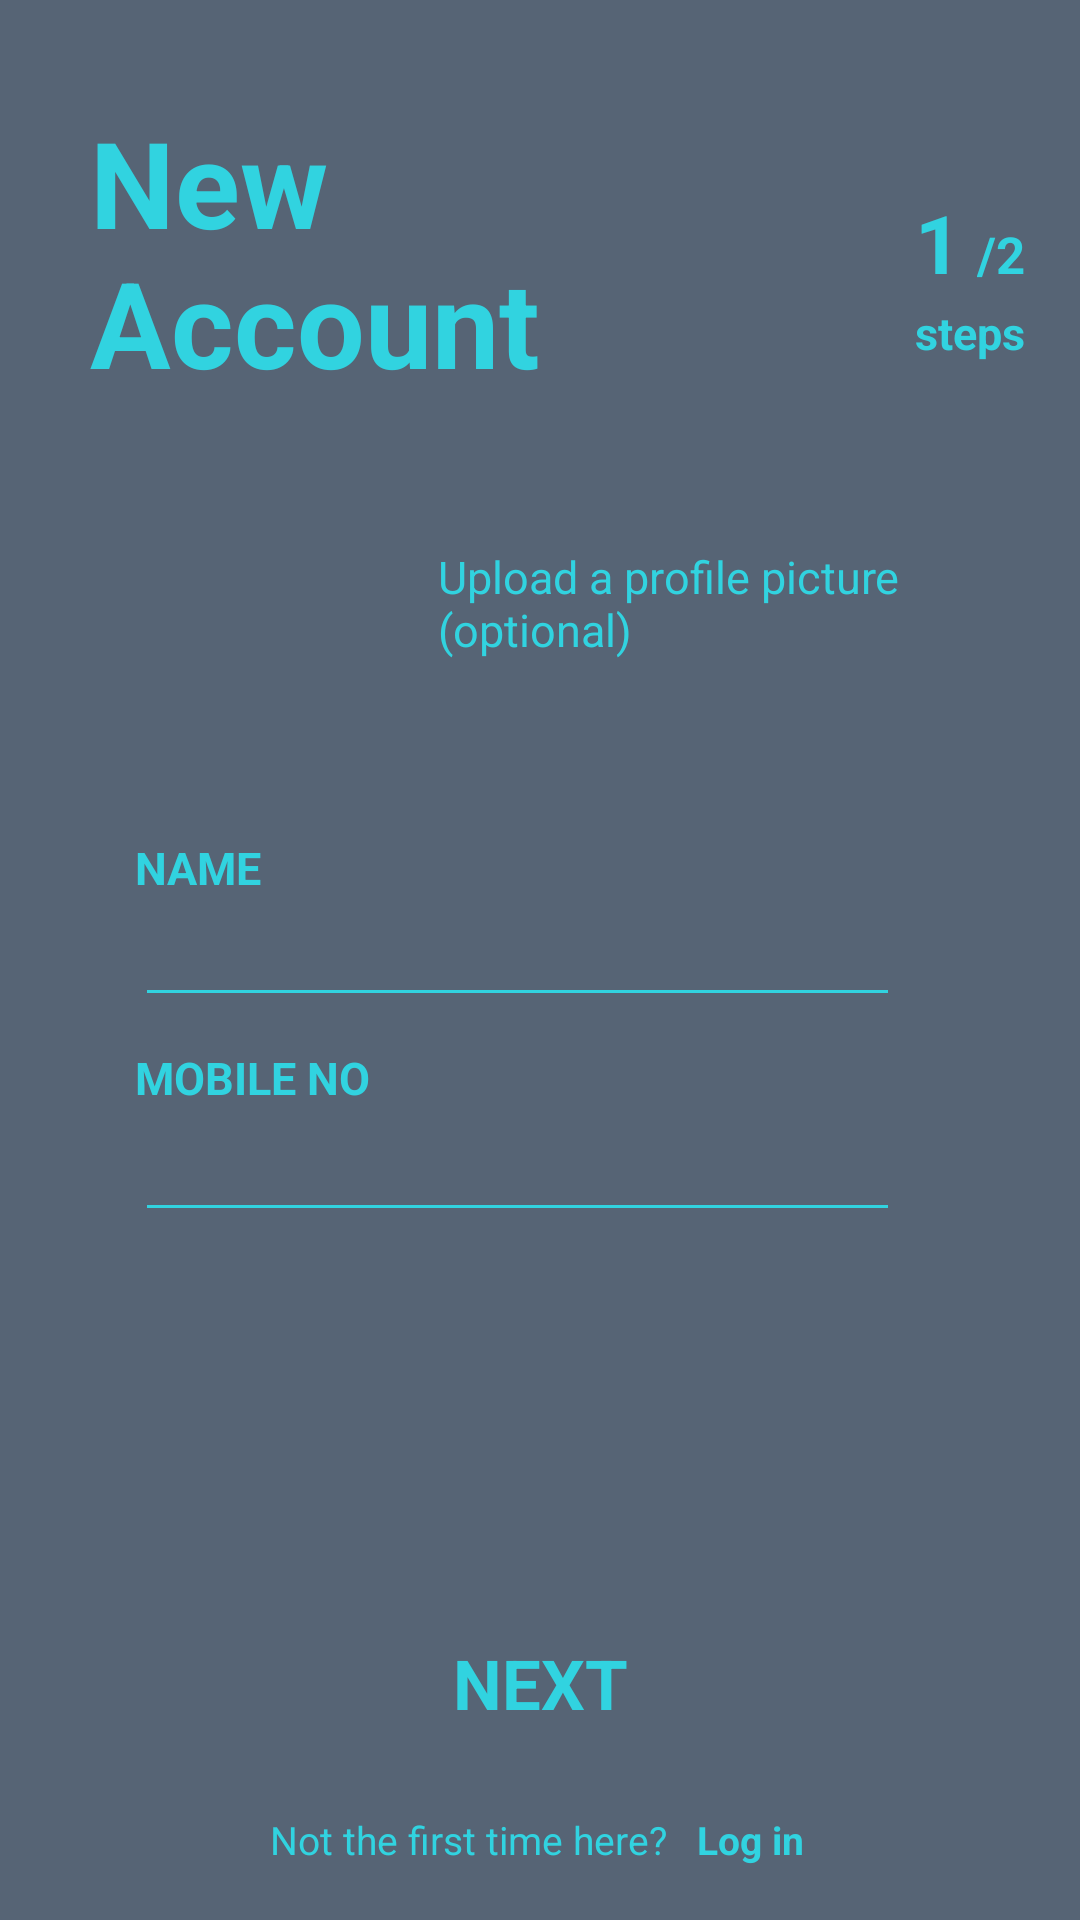

Reconstruct the res/layout file that produces this screen, plus the resources it refers to.
<!-- AndroidManifest.xml: application theme AppTheme -->
<!-- res/layout/activity_signup_form_one.xml -->
<?xml version="1.0" encoding="utf-8"?>
<RelativeLayout xmlns:android="http://schemas.android.com/apk/res/android"
    xmlns:app="http://schemas.android.com/apk/res-auto"
    xmlns:tools="http://schemas.android.com/tools"
    android:layout_width="match_parent"
    android:layout_height="match_parent"
    android:background="@color/colorGrey"
    tools:context="com.example.awsaf.example.Activity.Signup_form_one">

    <Button
        android:id="@+id/button_signup_next"
        android:layout_width="250dp"
        android:layout_height="50dp"
        android:layout_alignParentBottom="true"
        android:layout_centerHorizontal="true"
        android:layout_marginBottom="54dp"
        android:background="@drawable/signup_button_background"
        android:fontFamily="sans-serif"
        android:text="@string/next"
        android:textColor="@color/colorIndigo"
        android:textSize="23sp"
        android:textStyle="bold" />

    <TextView
        android:id="@+id/textView2"
        android:layout_width="wrap_content"
        android:layout_height="wrap_content"
        android:layout_alignParentBottom="true"
        android:layout_alignStart="@+id/button_signup_next"
        android:layout_marginBottom="18dp"
        android:layout_marginStart="35dp"
        android:textColor="@color/colorIndigo"
        android:textSize="13sp"
        android:text="@string/not_the_first_time_here" />

    <TextView
        android:id="@+id/textView_signupform_login_button"
        android:layout_width="wrap_content"
        android:layout_height="wrap_content"
        android:layout_alignParentBottom="true"
        android:layout_marginStart="10dp"
        android:layout_marginBottom="18dp"
        android:textColor="@color/colorIndigo"
        android:textSize="13sp"
        android:textStyle="bold"
        android:layout_toEndOf="@+id/textView2"
        android:text="@string/log_in" />

    <TextView
        android:id="@+id/textView4"
        android:layout_width="wrap_content"
        android:layout_height="wrap_content"
        android:layout_alignParentStart="true"
        android:layout_alignParentTop="true"
        android:layout_marginStart="30dp"
        android:layout_marginTop="34dp"
        android:text="@string/new_naccount"
        android:textColor="@color/colorIndigo"
        android:textSize="40sp"
        android:textStyle="bold" />

    <TextView
        android:id="@+id/textView21"
        android:layout_width="wrap_content"
        android:layout_height="wrap_content"
        android:layout_alignBaseline="@+id/textView27"
        android:layout_alignBottom="@+id/textView27"
        android:layout_alignStart="@+id/textView26"
        android:text="@string/_1"
        android:textColor="@color/colorIndigo"
        android:textSize="27sp"
        android:textStyle="bold" />

    <TextView
        android:id="@+id/textView27"
        android:layout_width="wrap_content"
        android:layout_height="wrap_content"
        android:layout_alignBottom="@+id/textView26"
        android:layout_alignEnd="@+id/textView26"
        android:layout_marginBottom="25dp"
        android:text="@string/_2"
        android:textColor="@color/colorIndigo"
        android:textSize="17sp"
        android:textStyle="bold" />

    <TextView
        android:id="@+id/textView26"
        android:layout_width="wrap_content"
        android:layout_height="wrap_content"
        android:layout_alignBottom="@+id/textView4"
        android:layout_marginBottom="13dp"
        android:layout_toEndOf="@+id/button_signup_next"
        android:layout_marginEnd="10dp"
        android:text="@string/steps"
        android:textColor="@color/colorIndigo"
        android:textSize="15sp"
        android:textStyle="bold" />

    <Button
        android:id="@+id/upload_pic_button"
        android:layout_width="80dp"
        android:layout_height="80dp"
        android:layout_alignStart="@+id/textView4"
        android:layout_below="@+id/textView4"
        android:background="@drawable/upload_image_button"
        android:drawableStart="@drawable/ic_add_a_photo"
        android:padding="23dp"
        android:layout_marginTop="30dp" />

    <TextView
        android:id="@+id/textView8"
        android:layout_width="wrap_content"
        android:layout_height="wrap_content"
        android:layout_alignEnd="@+id/signupName"
        android:layout_alignTop="@+id/upload_pic_button"
        android:layout_marginTop="18dp"
        android:text="@string/upload_a_profile_picture_optional"
        android:textColor="@color/colorIndigo"
        android:textSize="15sp" />

    <TextView
        android:id="@+id/textView9"
        android:layout_alignStart="@+id/upload_pic_button"
        android:layout_below="@+id/upload_pic_button"
        android:layout_marginTop="35dp"
        android:layout_marginStart="15dp"
        android:layout_width="wrap_content"
        android:layout_height="wrap_content"
        android:textColor="@color/colorIndigo"
        android:textSize="15sp"
        android:textStyle="bold"
        android:text="@string/name" />

    <android.support.v7.widget.AppCompatEditText
        android:id="@+id/signupName"
        android:layout_width="255dp"
        android:layout_height="wrap_content"
        app:backgroundTint="@color/colorIndigo"
        android:layout_alignStart="@+id/textView9"
        android:layout_below="@+id/textView9"
        android:ems="10"
        android:textSize="17sp"
        android:textColor="@color/colorWhite"
        android:inputType="text" />

    <TextView
        android:id="@+id/textView11"
        android:layout_width="wrap_content"
        android:layout_height="wrap_content"
        android:layout_alignStart="@+id/signupName"
        android:layout_below="@+id/signupName"
        android:textColor="@color/colorIndigo"
        android:layout_marginTop="10dp"
        android:textSize="15sp"
        android:textStyle="bold"
        android:text="@string/phone"  />

    <android.support.v7.widget.AppCompatEditText
        android:id="@+id/signupMobile"
        android:layout_width="255dp"
        android:textColor="@color/colorWhite"
        android:layout_height="wrap_content"
        android:layout_alignStart="@+id/textView11"
        android:layout_below="@+id/textView11"
        app:backgroundTint="@color/colorIndigo"
        android:ems="10"
        android:inputType="phone" />


</RelativeLayout>
<!-- resources referenced by this layout -->
<resources>
  <color name="colorGrey">#566475</color>
  <color name="colorIndigo">#31D3E0</color>
  <color name="colorWhite">#ffffff</color>
  <string name="_1">1</string>
  <string name="_2">/2</string>
  <string name="log_in">Log in</string>
  <string name="name">NAME</string>
  <string name="new_naccount">New\nAccount</string>
  <string name="next">Next</string>
  <string name="not_the_first_time_here">Not the first time here?</string>
  <string name="phone">MOBILE NO</string>
  <string name="steps">steps</string>
  <string name="upload_a_profile_picture_optional">Upload a profile picture\n(optional)</string>
  <style name="AppTheme" parent="Theme.AppCompat.Light.DarkActionBar">
          
          <item name="colorPrimary">@color/colorPrimary</item>
          <item name="colorPrimaryDark">@color/colorPrimaryDark</item>
          <item name="colorAccent">@color/colorAccent</item>
      </style>
  <color name="colorPrimary">#295954</color>
  <color name="colorPrimaryDark">#01321f</color>
  <color name="colorAccent">#009688</color>
</resources>
